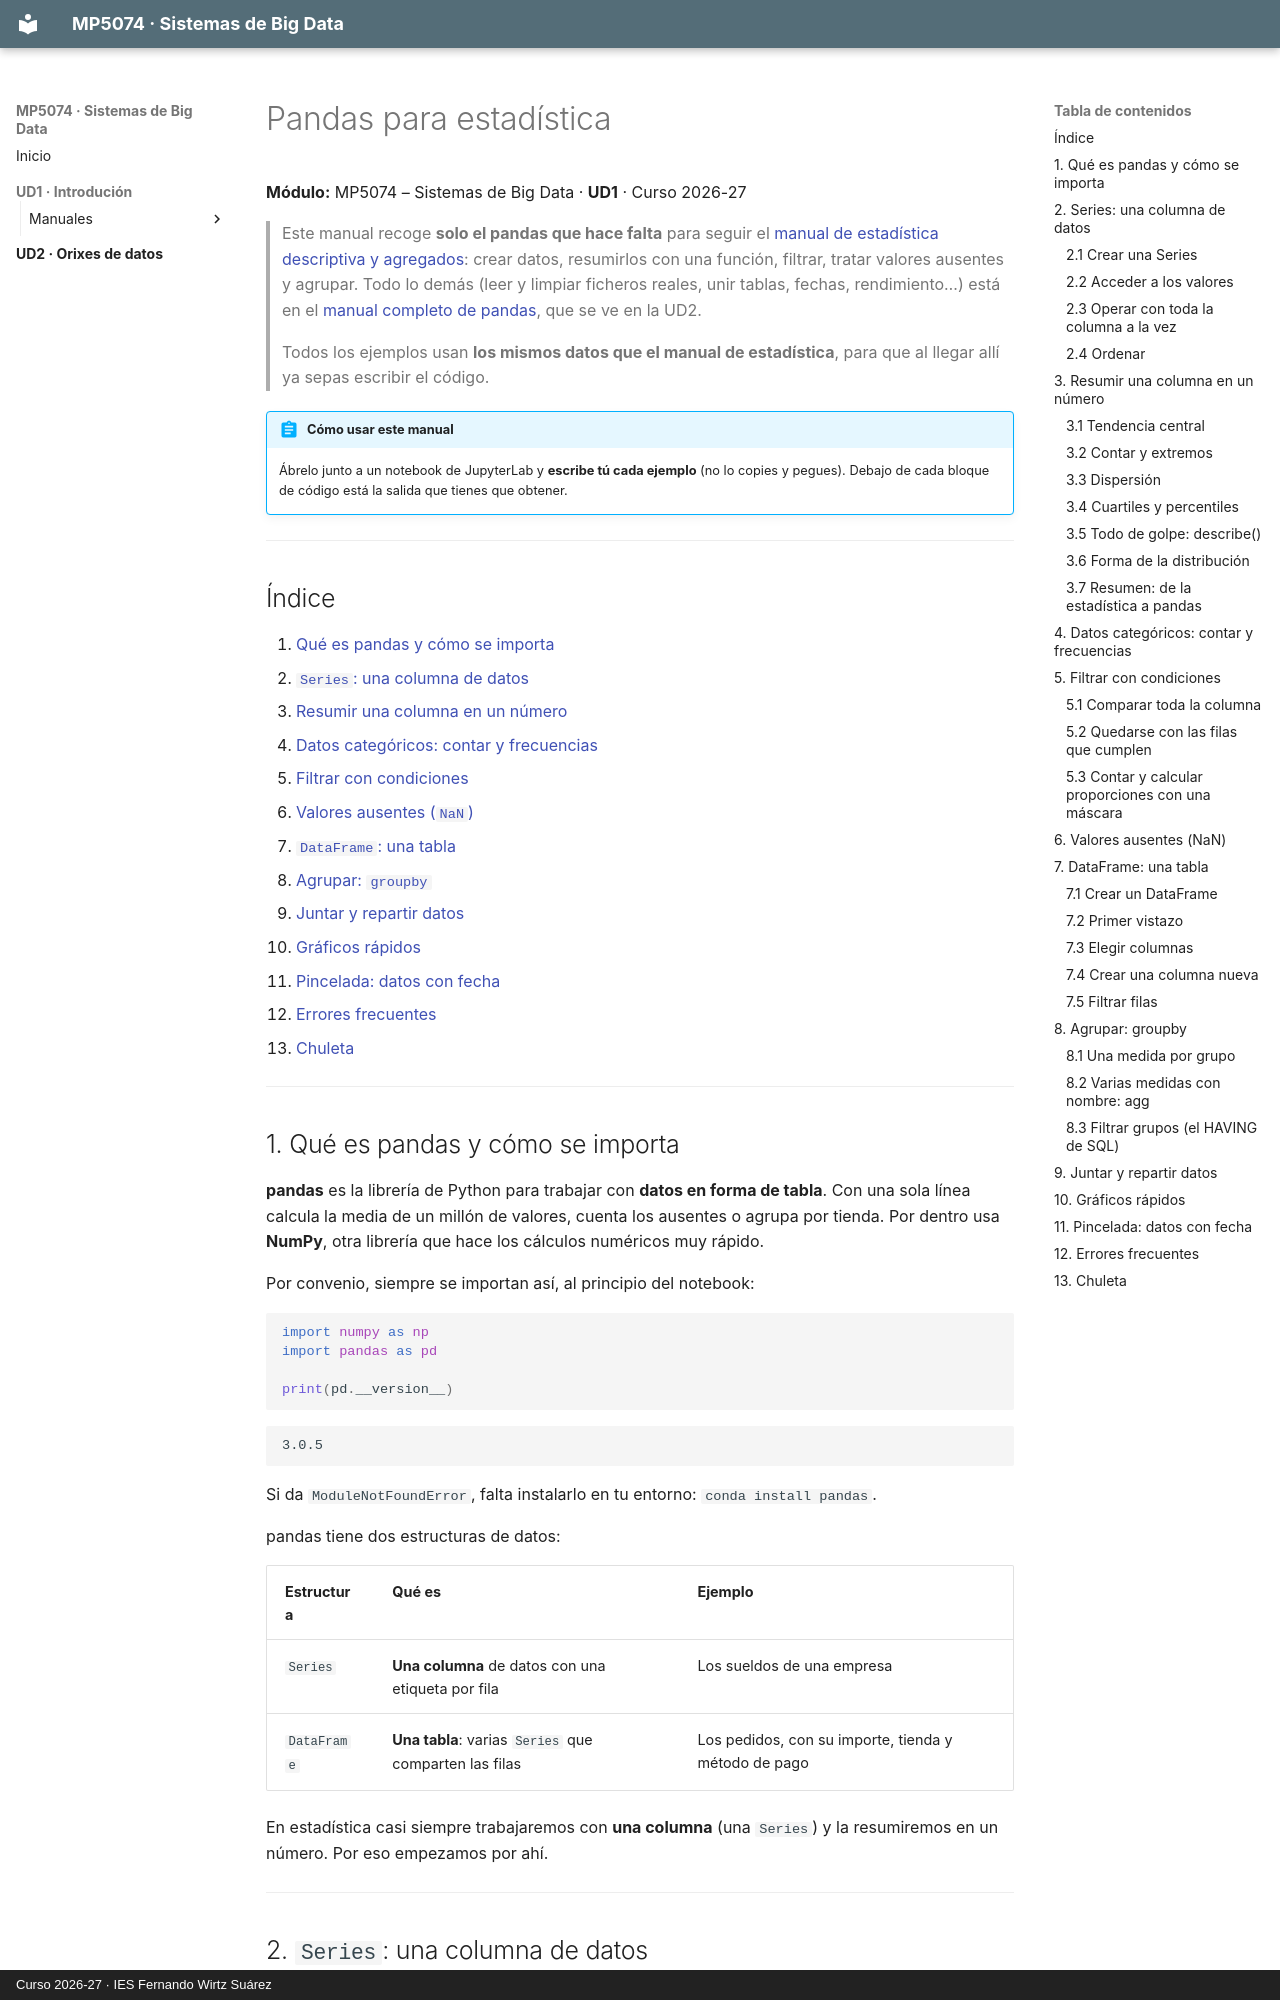

repository: rafafl-wirtz/mp5074-sistemas-big-data · page: ud1/manuales/pandas_estadistica/manual_pandas_estadistica/index.html · generator: mkdocs · copyright: Curso 2026-27 · IES Fernando Wirtz Suárez

# Pandas para estadística

**Módulo:** MP5074 – Sistemas de Big Data · **UD1** · Curso 2026-27

> Este manual recoge **solo el pandas que hace falta** para seguir el [manual de estadística descriptiva y agregados](../estadistica/manual_estadistica.md): crear datos, resumirlos con una función, filtrar, tratar valores ausentes y agrupar. Todo lo demás (leer y limpiar ficheros reales, unir tablas, fechas, rendimiento…) está en el [manual completo de pandas](../../../ud2/manuales/pandas/manual_pandas.md), que se ve en la UD2.
>
> Todos los ejemplos usan **los mismos datos que el manual de estadística**, para que al llegar allí ya sepas escribir el código.

!!! abstract "Cómo usar este manual"
    Ábrelo junto a un notebook de JupyterLab y **escribe tú cada ejemplo** (no lo copies y pegues). Debajo de cada bloque de código está la salida que tienes que obtener.

---

## Índice

1. [Qué es pandas y cómo se importa](#1-qué-es-pandas-y-cómo-se-importa)
2. [`Series`: una columna de datos](#2-series-una-columna-de-datos)
3. [Resumir una columna en un número](#3-resumir-una-columna-en-un-número)
4. [Datos categóricos: contar y frecuencias](#4-datos-categóricos-contar-y-frecuencias)
5. [Filtrar con condiciones](#5-filtrar-con-condiciones)
6. [Valores ausentes (`NaN`)](#6-valores-ausentes-nan)
7. [`DataFrame`: una tabla](#7-dataframe-una-tabla)
8. [Agrupar: `groupby`](#8-agrupar-groupby)
9. [Juntar y repartir datos](#9-juntar-y-repartir-datos)
10. [Gráficos rápidos](#10-gráficos-rápidos)
11. [Pincelada: datos con fecha](#11-pincelada-datos-con-fecha)
12. [Errores frecuentes](#12-errores-frecuentes)
13. [Chuleta](#13-chuleta)

---

## 1. Qué es pandas y cómo se importa

**pandas** es la librería de Python para trabajar con **datos en forma de tabla**. Con una sola línea calcula la media de un millón de valores, cuenta los ausentes o agrupa por tienda. Por dentro usa **NumPy**, otra librería que hace los cálculos numéricos muy rápido.

Por convenio, siempre se importan así, al principio del notebook:

```python
import numpy as np
import pandas as pd

print(pd.__version__)
```

```text
3.0.5
```

Si da `ModuleNotFoundError`, falta instalarlo en tu entorno: `conda install pandas`.

pandas tiene dos estructuras de datos:

| Estructura | Qué es | Ejemplo |
|---|---|---|
| `Series` | **Una columna** de datos con una etiqueta por fila | Los sueldos de una empresa |
| `DataFrame` | **Una tabla**: varias `Series` que comparten las filas | Los pedidos, con su importe, tienda y método de pago |

En estadística casi siempre trabajaremos con **una columna** (una `Series`) y la resumiremos en un número. Por eso empezamos por ahí.

---
